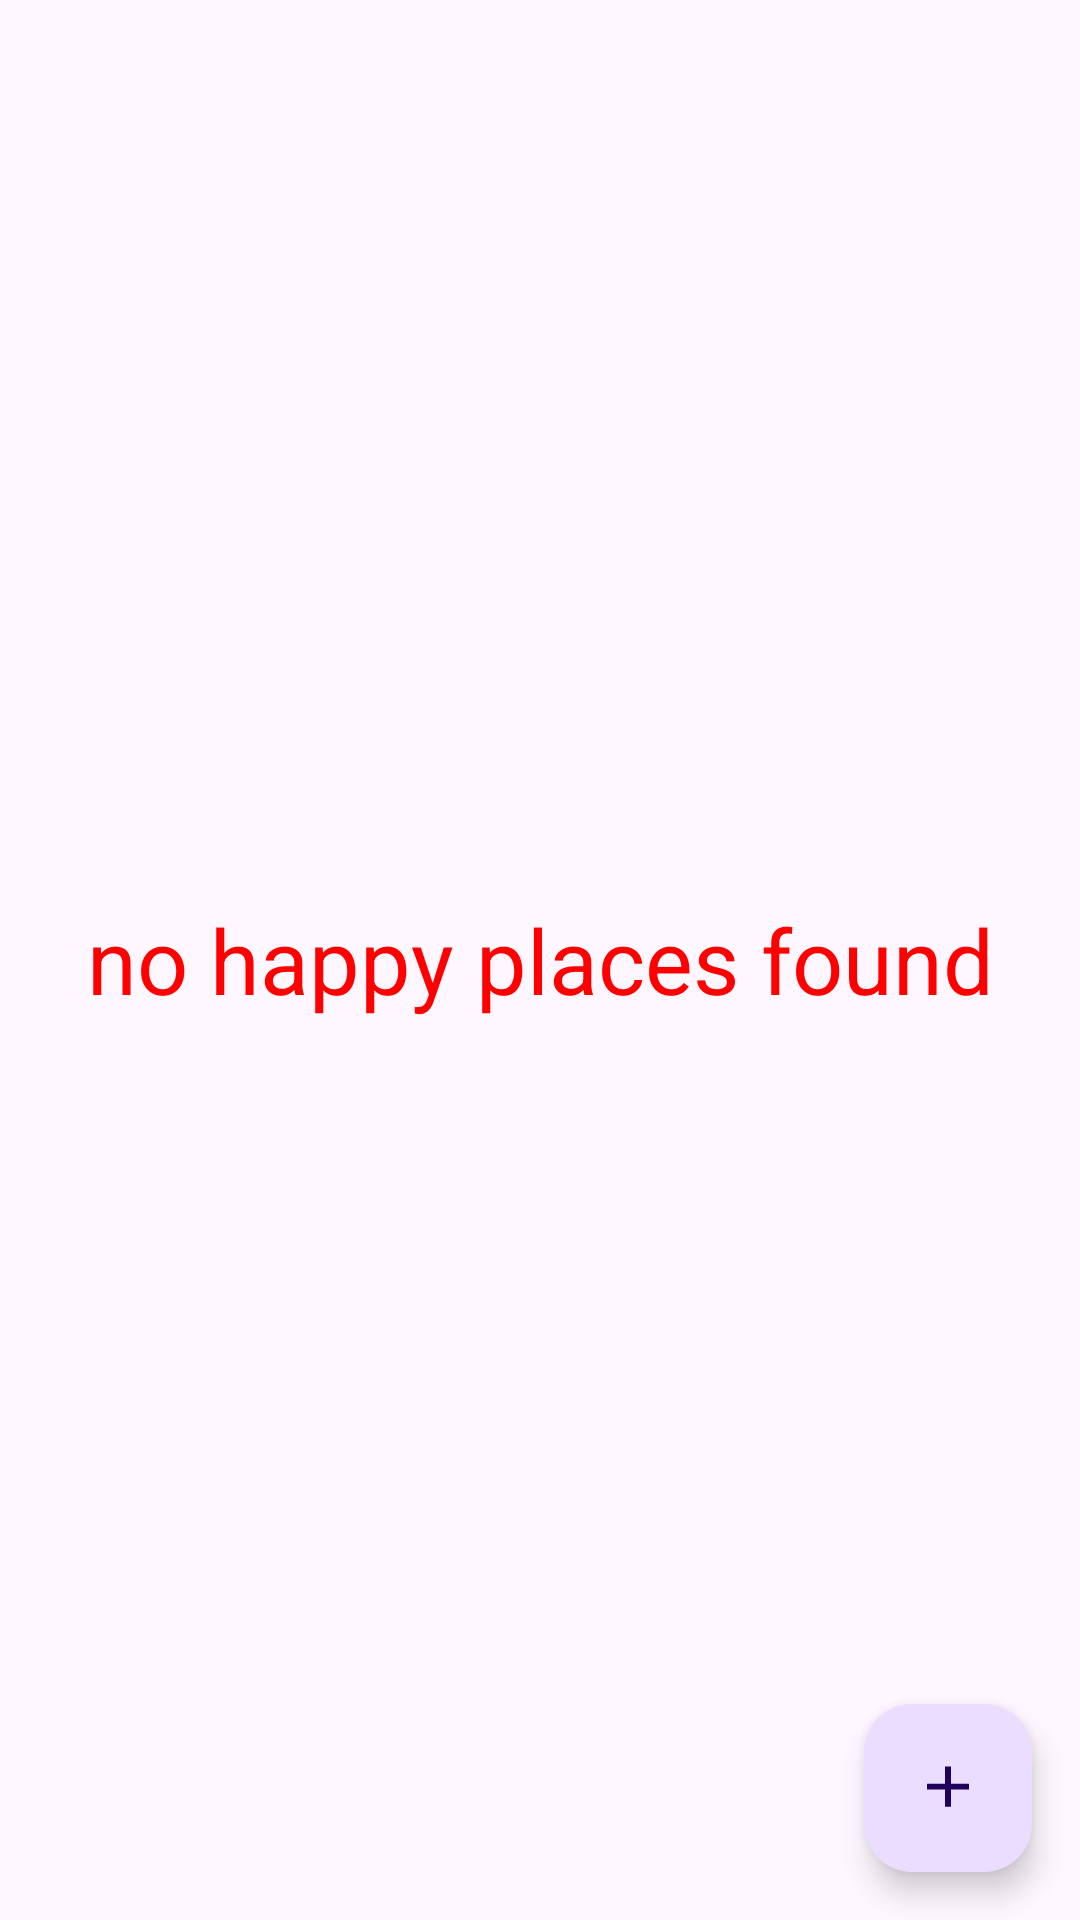

Reconstruct the res/layout file that produces this screen, plus the resources it refers to.
<!-- AndroidManifest.xml: activity theme Theme.HappyPlacesApp -->
<!-- res/layout/activity_main.xml -->
<?xml version="1.0" encoding="utf-8"?>
<FrameLayout
    xmlns:android="http://schemas.android.com/apk/res/android"
    xmlns:app="http://schemas.android.com/apk/res-auto"
    xmlns:tools="http://schemas.android.com/tools"
    android:layout_width="match_parent"
    android:layout_height="match_parent"
    tools:context="com.example.happyplacesapp.MainActivity">

    <androidx.recyclerview.widget.RecyclerView
        android:id="@+id/happyPlaces_recyclerView"
        android:layout_width="match_parent"
        android:layout_height="match_parent"
        android:visibility="gone"
        tools:visibility="gone">
    </androidx.recyclerview.widget.RecyclerView>

    <TextView
        android:id="@+id/txt_no_records_available"
        android:layout_width="match_parent"
        android:layout_height="match_parent"
        android:gravity="center"
        android:text="@string/no_happy_places_found"
        android:textSize="30sp"
        android:visibility="visible"
        android:textColor="#FF0000"
        tools:visibility="visible"
        />

    <com.google.android.material.floatingactionbutton.FloatingActionButton
        android:id="@+id/floatingActionBarAdd"
        android:layout_width="wrap_content"
        android:layout_height="wrap_content"
        android:layout_gravity="bottom|end"
        android:layout_margin="@dimen/fab_margin"
        android:contentDescription="@string/add"
        app:srcCompat="@drawable/ic_action_add"
        />

</FrameLayout>
<!-- resources referenced by this layout -->
<resources>
  <dimen name="fab_margin">16dp</dimen>
  <!-- drawable ic_action_add (drawable) -->
  <?xml version="1.0" encoding="utf-8"?>
  <vector android:height="25dp" android:tint="#FFFFFF"
      android:viewportHeight="25" android:viewportWidth="24"
      android:width="25dp" xmlns:android="http://schemas.android.com/apk/res/android">
      <path android:fillColor="@android:color/white" android:pathData="M19,13h-6v6h-2v-6H5v-2h6V5h2v6h6v2z"/>
  </vector>
  <string name="add">Add</string>
  <string name="no_happy_places_found">no happy places found</string>
  <style name="Theme.HappyPlacesApp" parent="Base.Theme.HappyPlacesApp" />
  <style name="Base.Theme.HappyPlacesApp" parent="Theme.Material3.DayNight.NoActionBar">
          <item name="colorPrimary">@color/sunsetpurple</item>
          <item name="android:statusBarColor" tools:targetApi="l">?attr/colorPrimaryVariant</item>
  
      </style>
  <color name="sunsetpurple">#A865B5</color>
</resources>
